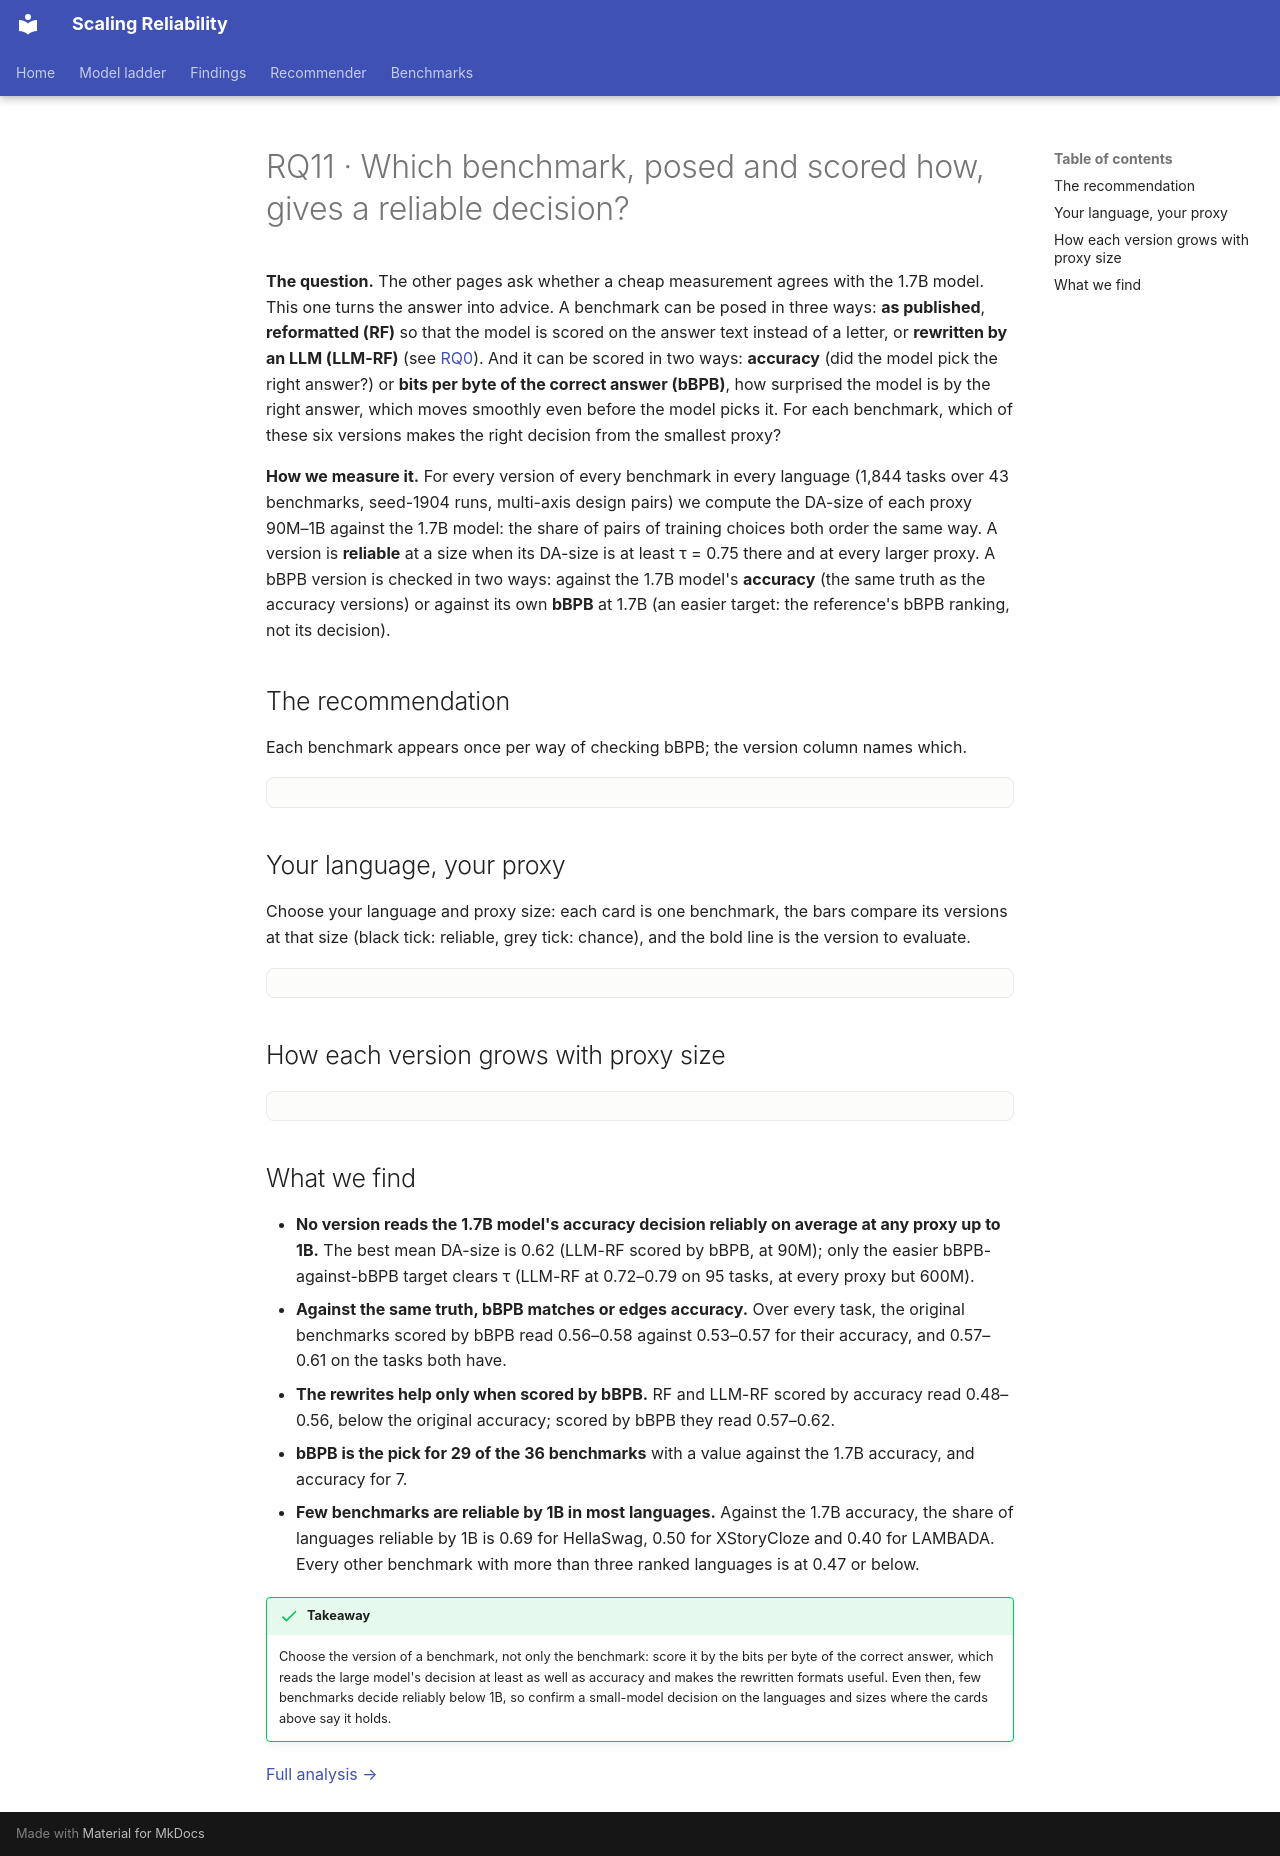

repository: mariagrandury/snr-multilingual · page: findings/recipe/index.html · generator: mkdocs

---
title: "RQ11 · Evaluation recipe"
---

# RQ11 · Which benchmark, posed and scored how, gives a reliable decision?

**The question.** The other pages ask whether a cheap measurement agrees
with the 1.7B model. This one turns the answer into advice. A benchmark can
be posed in three ways: **as published**, **reformatted (RF)** so that the
model is scored on the answer text instead of a letter, or **rewritten by an
LLM (LLM-RF)** (see [RQ0](gate.md#how-does-the-format-affect-the-evaluation)).
And it can be scored in two ways: **accuracy** (did the model pick the right
answer?) or **bits per byte of the correct answer (bBPB)**, how surprised the
model is by the right answer, which moves smoothly even before the model
picks it. For each benchmark, which of these six versions makes the right
decision from the smallest proxy?

**How we measure it.** For every version of every benchmark in every
language (1,844 tasks over 43 benchmarks, seed-1904 runs, multi-axis design
pairs) we compute the DA-size of each proxy 90M–1B against the 1.7B model:
the share of pairs of training choices both order the same way. A version is
**reliable** at a size when its DA-size is at least τ = 0.75 there and at
every larger proxy. A bBPB version is checked in two ways: against the 1.7B
model's **accuracy** (the same truth as the accuracy versions) or against its
own **bBPB** at 1.7B (an easier target: the reference's bBPB ranking, not
its decision).

## The recommendation

Each benchmark appears once per way of checking bBPB; the version column
names which.

<div class="viz" data-viz="recipe"></div>

## Your language, your proxy

Choose your language and proxy size: each card is one benchmark, the bars
compare its versions at that size (black tick: reliable, grey tick:
chance), and the bold line is the version to evaluate.

<div class="viz" data-viz="recipeCards"></div>

## How each version grows with proxy size

<div class="viz" data-viz="recipeSizes"></div>

## What we find

- **No version reads the 1.7B model's accuracy decision reliably on
  average at any proxy up to 1B.** The best mean DA-size is 0.62 (LLM-RF
  scored by bBPB, at 90M); only the easier bBPB-against-bBPB target clears
  τ (LLM-RF at 0.72–0.79 on 95 tasks, at every proxy but 600M).
- **Against the same truth, bBPB matches or edges accuracy.** Over every
  task, the original benchmarks scored by bBPB read 0.56–0.58 against 0.53–0.57 for their accuracy, and 0.57–0.61 on the tasks both have.
- **The rewrites help only when scored by bBPB.** RF and LLM-RF scored by
  accuracy read 0.48–0.56, below the original accuracy; scored by bBPB they
  read 0.57–0.62.
- **bBPB is the pick for 29 of the 36 benchmarks** with a value against the
  1.7B accuracy, and accuracy for 7.
- **Few benchmarks are reliable by 1B in most languages.** Against the 1.7B
  accuracy, the share of languages reliable by 1B is 0.69 for HellaSwag,
  0.50 for XStoryCloze and 0.40 for LAMBADA. Every other benchmark with more than three ranked languages is at 0.47 or below.

!!! success "Takeaway"
    Choose the version of a benchmark, not only the benchmark: score it by
    the bits per byte of the correct answer, which reads the large model's
    decision at least as well as accuracy and makes the rewritten formats
    useful. Even then, few benchmarks decide reliably below 1B, so confirm a
    small-model decision on the languages and sizes where the cards above
    say it holds.

[Full analysis →](../signal-noise/analysis.md)
